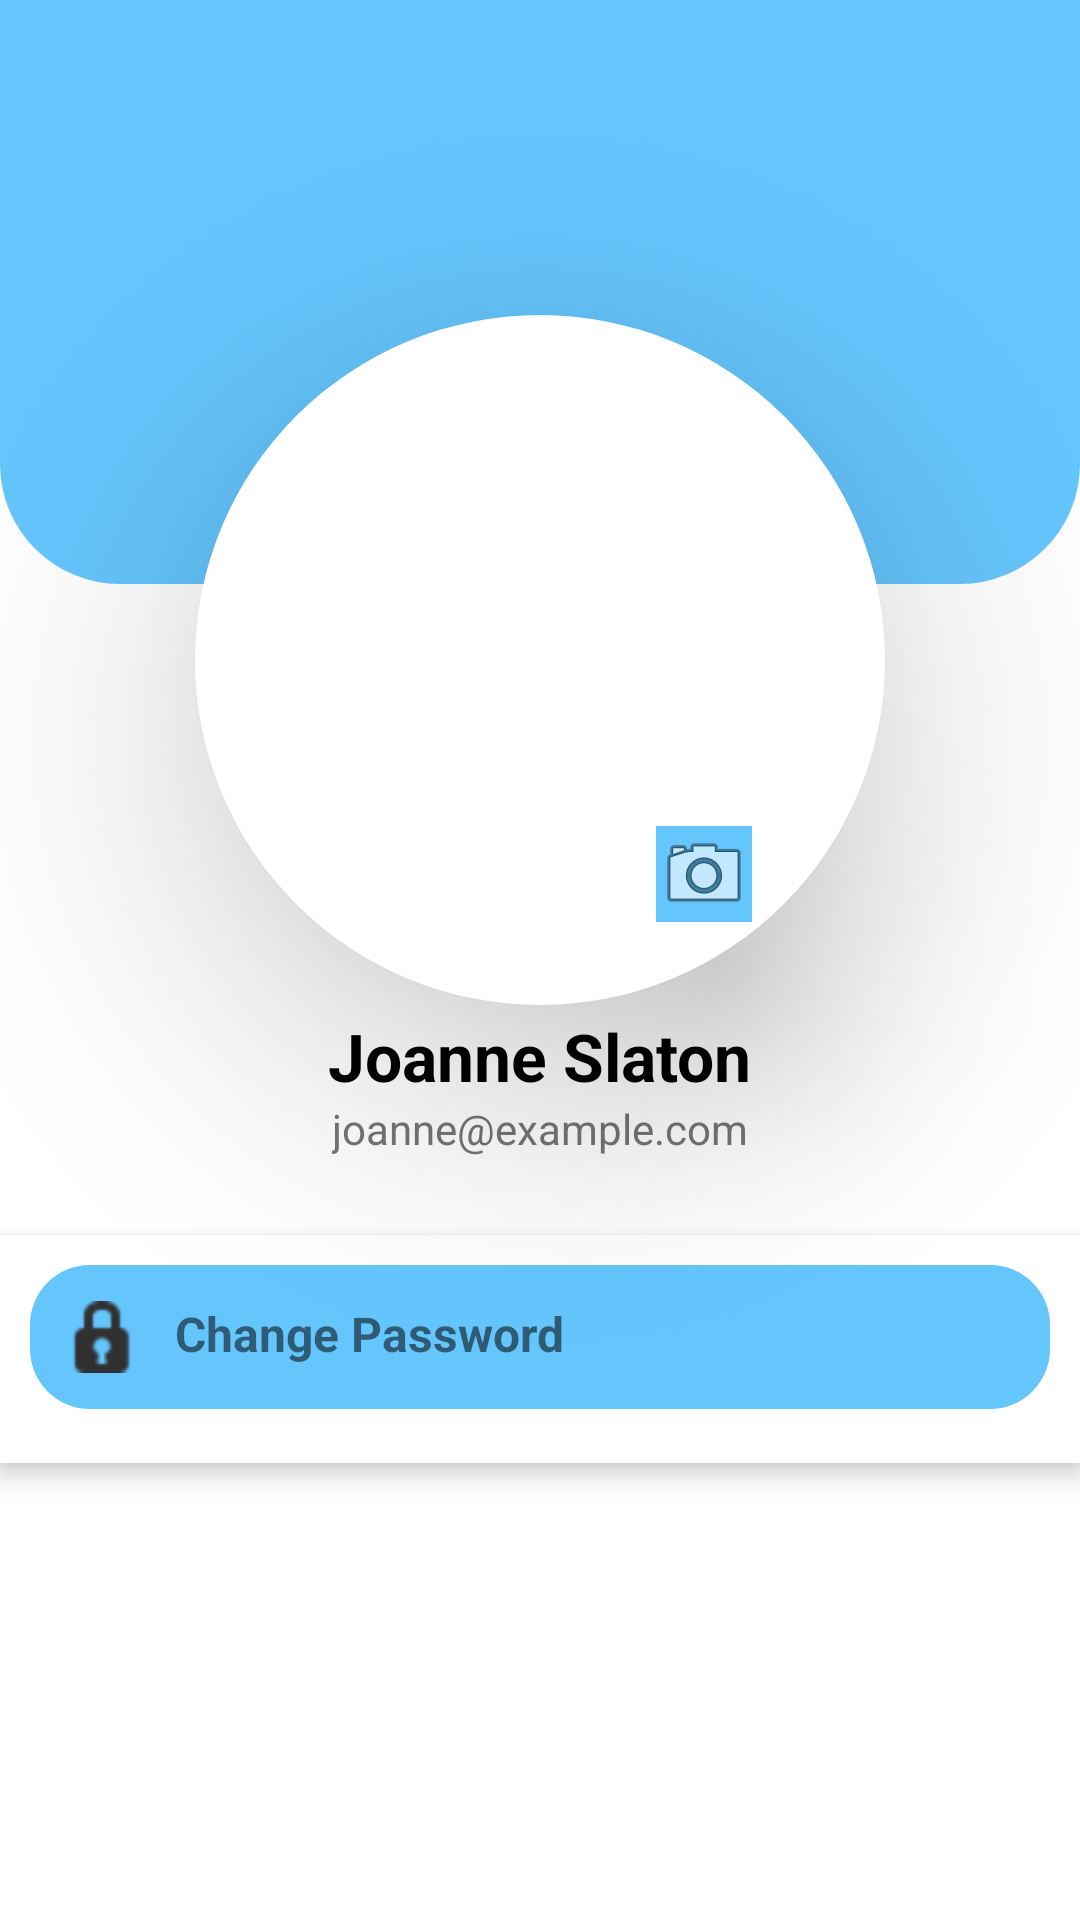

Reconstruct the res/layout file that produces this screen, plus the resources it refers to.
<!-- AndroidManifest.xml: application theme Base.Theme.MobileProject -->
<!-- res/layout/fragment_profile.xml -->
<?xml version="1.0" encoding="utf-8"?>
<LinearLayout xmlns:android="http://schemas.android.com/apk/res/android"
    xmlns:tools="http://schemas.android.com/tools"
    android:layout_width="match_parent"
    android:layout_height="match_parent"
    android:orientation="vertical"
    android:background="@color/white"
    android:gravity="center"
    tools:context=".drawer.ProfileFragment">

    <View
        android:layout_width="match_parent"
        android:layout_marginTop="-350dp"
        android:layout_height="420dp"
        android:layout_gravity="top"
        android:background="@drawable/rounded_header" />

    <ImageView
        android:id="@+id/profileImage"
        android:layout_width="230dp"
        android:layout_height="230dp"
        android:layout_marginTop="-90dp"
        android:elevation="50dp"
        android:scaleType="centerCrop"
        android:background="@drawable/profile_circle" />
    <ImageButton
        android:id="@+id/cameraAccess"
        android:layout_width="wrap_content"
        android:layout_height="wrap_content"
        android:src="@android:drawable/ic_menu_camera"
        android:elevation="50dp"
        android:layout_marginTop="-60dp"
        android:background="@color/light_blue"
        android:layout_marginRight="-55dp" />

    <TextView
        android:id="@+id/userFullName"
        android:layout_width="wrap_content"
        android:layout_height="wrap_content"
        android:layout_gravity="center"
        android:layout_marginTop="30dp"
        android:text="Joanne Slaton"
        android:textColor="@color/black"
        android:textSize="22sp"
        android:textStyle="bold" />

    
    <TextView
        android:id="@+id/userEmail"
        android:layout_width="wrap_content"
        android:layout_height="wrap_content"
        android:layout_gravity="center"
        android:layout_marginBottom="16dp"
        android:text="joanne@example.com"
        android:textColor="@color/dark_gray"
        android:textSize="14sp" />

    <LinearLayout
        android:layout_width="match_parent"
        android:layout_height="wrap_content"
        android:orientation="vertical"
        android:background="@color/white"
        android:elevation="5dp"
        android:padding="10dp"
        android:layout_marginTop="10dp">

        <LinearLayout
            android:id="@+id/changePasswordSection"
            android:layout_width="match_parent"
            android:layout_height="wrap_content"
            android:background="@drawable/rounded_card"
            android:padding="12dp"
            android:layout_marginBottom="8dp"
            android:clickable="true"
            android:focusable="true">

            <ImageView
                android:layout_width="24dp"
                android:layout_height="24dp"
                android:src="@android:drawable/ic_secure"
                android:layout_alignParentStart="false"/>

            <TextView
                android:layout_width="wrap_content"
                android:layout_height="wrap_content"
                android:layout_marginStart="12dp"
                android:gravity="center"
                android:text="Change Password"
                android:textSize="16sp"
                android:textStyle="bold" />
        </LinearLayout>

        <LinearLayout
            android:id="@+id/passwordForm"
            android:layout_width="match_parent"
            android:layout_height="250dp"
            android:animateLayoutChanges="true"
            android:background="@drawable/form_background"
            android:elevation="20dp"
            android:orientation="vertical"
            android:visibility="gone"
            android:padding="16dp">


            <EditText
                android:id="@+id/oldPassword"
                android:layout_width="match_parent"
                android:layout_height="wrap_content"
                android:background="@drawable/form_background"
                android:textColor="@color/black"
                android:hint="Current Password"
                android:inputType="textPassword"
                android:padding="10dp" />

            <EditText
                android:id="@+id/newPassword"
                android:layout_width="match_parent"
                android:layout_height="wrap_content"
                android:layout_marginTop="8dp"
                android:textColor="@color/black"
                android:background="@drawable/form_background"
                android:hint="New Password"
                android:inputType="textPassword"
                android:padding="10dp" />

            <EditText
                android:id="@+id/confirmNewPassword"
                android:layout_width="match_parent"
                android:layout_height="wrap_content"
                android:layout_marginTop="8dp"
                android:textColor="@color/black"
                android:background="@drawable/form_background"
                android:hint="Confirm Password"
                android:inputType="textPassword"
                android:padding="10dp" />


            <TextView
                android:id="@+id/btnSavePassword"
                android:layout_width="200dp"
                android:layout_height="50dp"
                android:layout_marginTop="12dp"
                android:backgroundTint="@color/light_blue"
                android:background="@drawable/rounded_card"
                android:layout_gravity="center"
                android:text="Save Password"
                android:gravity="center"
                android:textSize="20dp"
                android:textColor="@color/white" />
        </LinearLayout>

    </LinearLayout>

</LinearLayout>
<!-- resources referenced by this layout -->
<resources>
  <color name="black">#FF000000</color>
  <color name="dark_gray">#757575</color>
  <color name="light_blue">#65C6FE</color>
  <color name="white">#FFFFFFFF</color>
  <!-- drawable form_background (drawable) -->
  <?xml version="1.0" encoding="utf-8"?>
  <shape xmlns:android="http://schemas.android.com/apk/res/android"
      android:shape="rectangle">
      <corners android:radius="16dp" />
      <solid android:color="@color/white" />
      <stroke android:width="2dp" android:color="@color/light_gray" />
      <shadowColor android:color="@color/light_gray" />
  </shape>
  <!-- drawable profile_circle (drawable) -->
  <?xml version="1.0" encoding="utf-8"?>
  <shape xmlns:android="http://schemas.android.com/apk/res/android"
      android:shape="oval">
      <solid android:color="#FFFFFF"/>  
  </shape>
  <!-- drawable rounded_card (drawable) -->
  <shape xmlns:android="http://schemas.android.com/apk/res/android"
      android:shape="rectangle">
      <corners android:radius="20dp"/>
      <solid android:color="@color/light_blue"/>
  </shape>
  <!-- drawable rounded_header (drawable) -->
  <?xml version="1.0" encoding="utf-8"?>
  <shape xmlns:android="http://schemas.android.com/apk/res/android"
      android:shape="rectangle">
      <solid android:color="@color/light_blue" />
      <corners android:bottomLeftRadius="40dp"
          android:bottomRightRadius="40dp" />
  </shape>
  <style name="Base.Theme.MobileProject" parent="Theme.MaterialComponents.DayNight.NoActionBar">
          <item name="colorPrimary">@color/black</item>
          <item name="colorPrimaryVariant">@color/white</item>
          <item name="android:textColorPrimary">@color/white</item>
          <item name="android:statusBarColor">@color/light_blue</item>
      </style>
  <color name="light_gray">#F5F5F5</color>
</resources>
